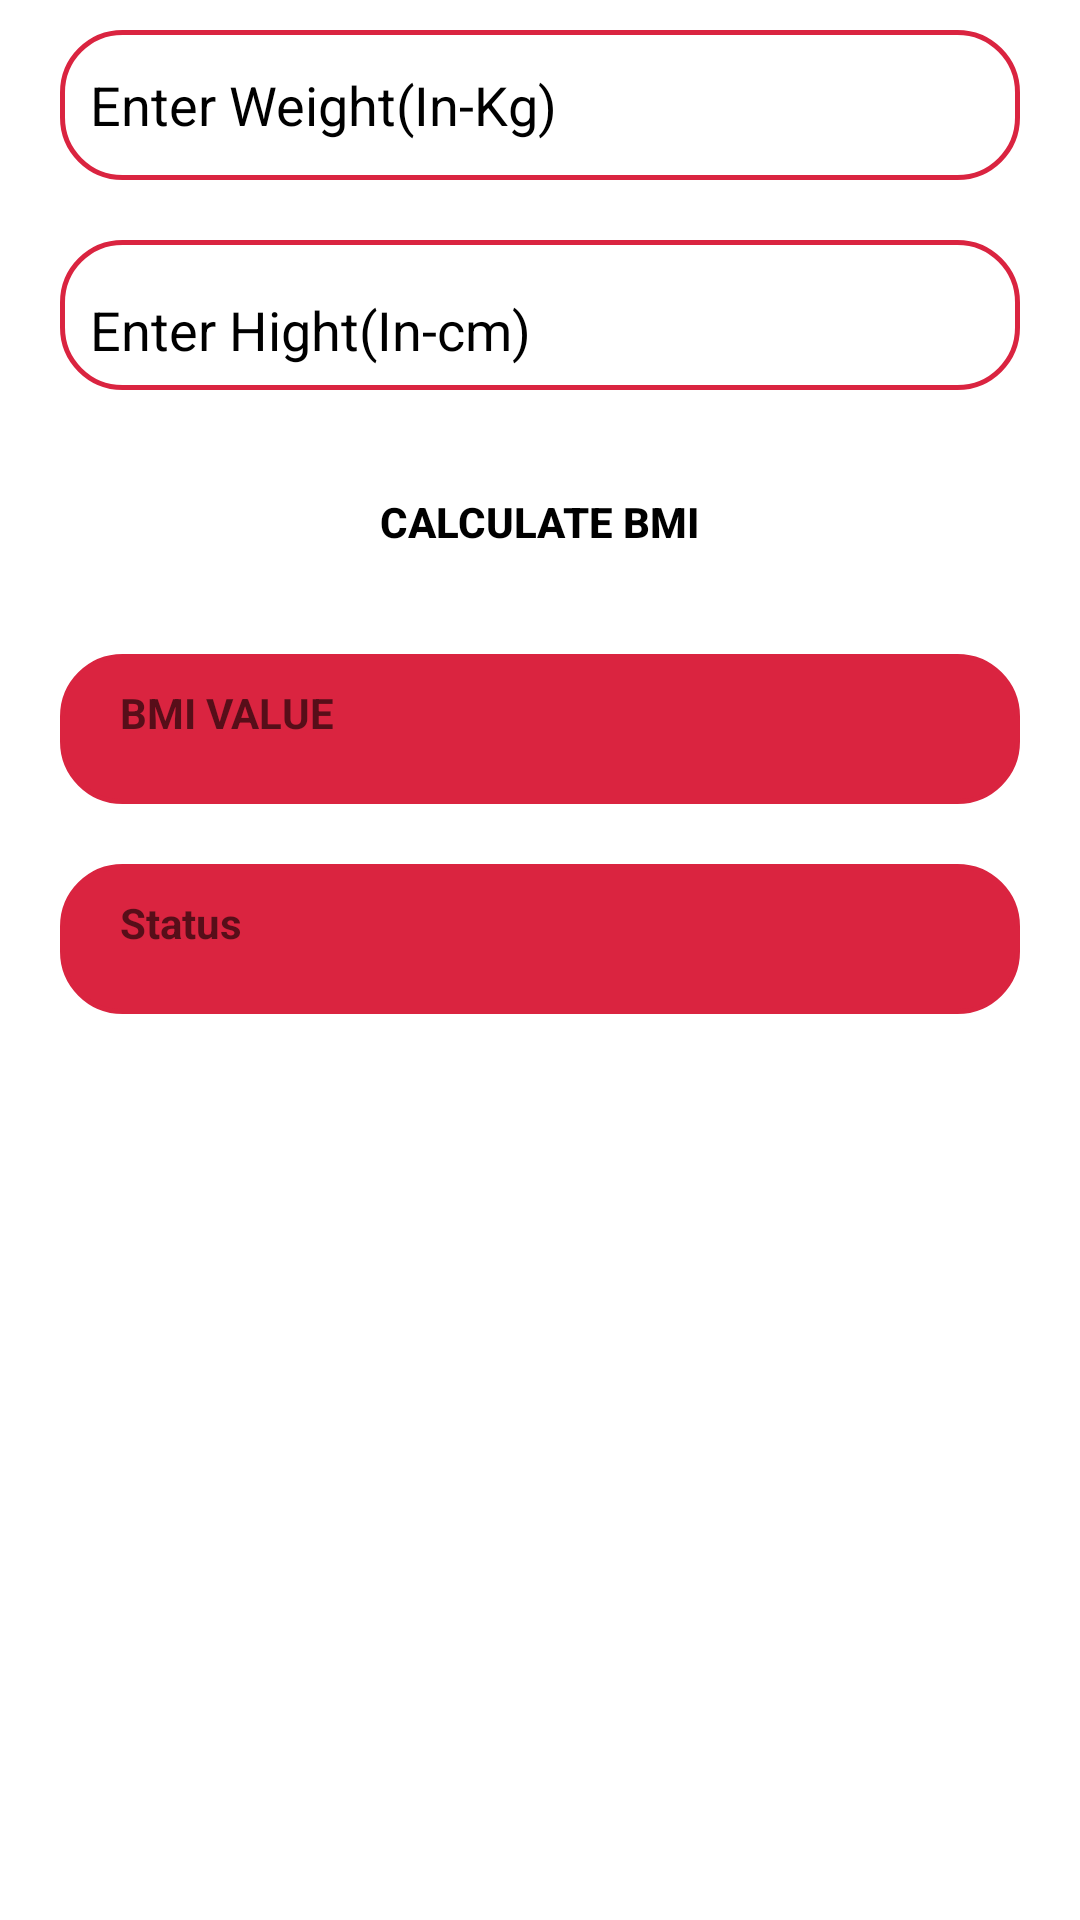

Layout XML and referenced resources for this Android screen:
<!-- AndroidManifest.xml: application theme Theme.Assigement_01 -->
<!-- res/layout/activity_main.xml -->
<?xml version="1.0" encoding="utf-8"?>
<RelativeLayout xmlns:android="http://schemas.android.com/apk/res/android"
    xmlns:app="http://schemas.android.com/apk/res-auto"
    xmlns:tools="http://schemas.android.com/tools"
    android:layout_width="match_parent"
    android:layout_height="match_parent"
    tools:context=".MainActivity">

   <EditText
       android:id="@+id/edit_1"
       android:layout_width="match_parent"
       android:paddingLeft="10dp"
       android:layout_height="50dp"
       android:inputType="number"
       android:background="@drawable/edit_round"
       android:layout_marginLeft="20dp"
       android:layout_marginTop="10dp"
       android:layout_marginRight="20dp"
       android:hint="Enter Weight(In-Kg)"
       android:textColor="@color/black"
       android:textColorHint="@color/black">

   </EditText>
   <EditText
       android:id="@+id/edit_2"
       android:layout_width="match_parent"

       android:paddingLeft="10dp"
       android:background="@drawable/edit_round"
       android:layout_height="50dp"
       android:layout_marginLeft="20dp"
       android:paddingTop="10dp"
       android:layout_marginTop="20dp"
       android:textColor="@color/black"

       android:inputType="number"
       android:layout_below="@+id/edit_1"
       android:layout_marginRight="20dp"
       android:hint="Enter Hight(In-cm)"
       android:textColorHint="@color/black">

   </EditText>

   <Button
       android:id="@+id/btn_1"
       android:layout_width="wrap_content"
       android:layout_height="wrap_content"
       android:layout_below="@id/edit_2"
       android:layout_marginTop="20dp"
       android:layout_centerHorizontal="true"
       android:background="@drawable/btn_shap"

       android:text="Calculate BMI"
       android:textColor="@color/black"

       android:textStyle="bold"/>


   <TextView
       android:id="@+id/textview_1"
       android:layout_width="match_parent"
       android:layout_height="50dp"
       android:layout_marginTop="20dp"
       android:hint="BMI VALUE"
       android:paddingLeft="20dp"
       android:paddingTop="10dp"
       android:background="@drawable/edit_round"
       android:layout_marginLeft="20dp"
       android:layout_marginRight="20dp"
       android:textStyle="bold"
       android:textColor="@color/black"
       android:backgroundTint="@color/purple_200"

       android:layout_below="@id/btn_1"

       >
   </TextView>
   <TextView
       android:id="@+id/text_2"
       android:layout_width="match_parent"
       android:textStyle="bold"
       android:hint="Status"
       android:background="@drawable/edit_round"
       android:paddingLeft="20dp"
       android:paddingTop="10dp"
       android:layout_height="50dp"
       android:layout_below="@id/textview_1"
       android:layout_marginLeft="20dp"
       android:backgroundTint="@color/purple_200"
       android:layout_marginTop="20dp"
       android:textColor="@color/black"
       android:layout_marginRight="20dp"

       ></TextView>



</RelativeLayout>
<!-- resources referenced by this layout -->
<resources>
  <color name="black">#FF000000</color>
  <color name="purple_200">#DA2440</color>
  <!-- drawable edit_round (drawable) -->
  <?xml version="1.0" encoding="utf-8"?>
  <shape xmlns:android="http://schemas.android.com/apk/res/android"
      android:shape="rectangle">
      <solid android:color="@color/white"/>
      <corners android:radius="20dp"/>
      <stroke
         android:width="5px"
          android:color="@color/purple_200"
          ></stroke>
  
  </shape>
  <style name="Theme.Assigement_01" parent="Theme.MaterialComponents.DayNight.DarkActionBar">
          
          <item name="colorPrimary">#FF163A</item>
          <item name="colorPrimaryVariant">@color/purple_700</item>
          <item name="colorOnPrimary">@color/white</item>
          
          <item name="colorSecondary">@color/teal_200</item>
          <item name="colorSecondaryVariant">@color/teal_700</item>
          <item name="colorOnSecondary">@color/black</item>
          
          <item name="android:statusBarColor">#FF163A</item>
          
      </style>
  <color name="white">#FFFFFFFF</color>
  <color name="purple_700">#FF3700B3</color>
  <color name="teal_200">#FF03DAC5</color>
  <color name="teal_700">#FF018786</color>
</resources>
